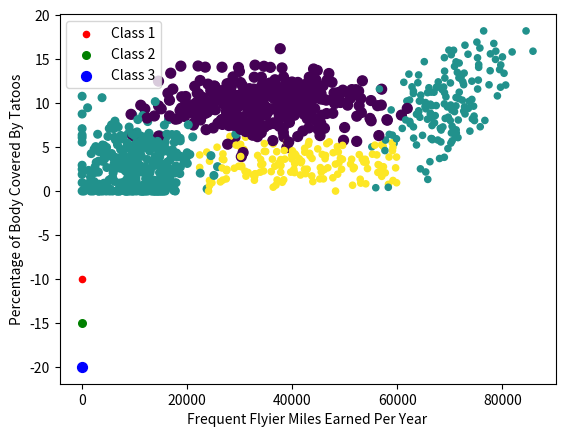

The script that saved this image:
'''
Created on Oct 6, 2010

@author: Peter
'''
from numpy import *
import matplotlib
import matplotlib.pyplot as plt
from matplotlib.patches import Rectangle

n = 1000  # number of points to create
xcord = zeros((n))
ycord = zeros((n))
markers = []
colors = []
fw = open('testSet.txt', 'w')
for i in range(n):
    [r0, r1] = random.standard_normal(2)
    myClass = random.uniform(0, 1)
    if (myClass <= 0.16):
        fFlyer = random.uniform(22000, 60000)
        tats = 3 + 1.6 * r1
        markers.append(20)
        colors.append(2.1)
        classLabel = 1  # 'didntLike'
        print(("%d, %f, class1") % (fFlyer, tats))
    elif ((myClass > 0.16) and (myClass <= 0.33)):
        fFlyer = 6000 * r0 + 70000
        tats = 10 + 3 * r1 + 2 * r0
        markers.append(20)
        colors.append(1.1)
        classLabel = 1  # 'didntLike'
        print(("%d, %f, class1") % (fFlyer, tats))
    elif ((myClass > 0.33) and (myClass <= 0.66)):
        fFlyer = 5000 * r0 + 10000
        tats = 3 + 2.8 * r1
        markers.append(30)
        colors.append(1.1)
        classLabel = 2  # 'smallDoses'
        print(("%d, %f, class2") % (fFlyer, tats))
    else:
        fFlyer = 10000 * r0 + 35000
        tats = 10 + 2.0 * r1
        markers.append(50)
        colors.append(0.1)
        classLabel = 3  # 'largeDoses'
        print(("%d, %f, class3") % (fFlyer, tats))
    if (tats < 0): tats = 0
    if (fFlyer < 0): fFlyer = 0
    xcord[i] = fFlyer;
    ycord[i] = tats
    fw.write("%d\t%f\t%f\t%d\n" % (fFlyer, tats, random.uniform(0.0, 1.7), classLabel))

fw.close()
fig = plt.figure()
ax = fig.add_subplot(111)
ax.scatter(xcord, ycord, c=colors, s=markers)
type1 = ax.scatter([-10], [-10], s=20, c='red')
type2 = ax.scatter([-10], [-15], s=30, c='green')
type3 = ax.scatter([-10], [-20], s=50, c='blue')
ax.legend([type1, type2, type3], ["Class 1", "Class 2", "Class 3"], loc=2)
# ax.axis([-5000,100000,-2,25])
plt.xlabel('Frequent Flyier Miles Earned Per Year')
plt.ylabel('Percentage of Body Covered By Tatoos')
plt.show()
